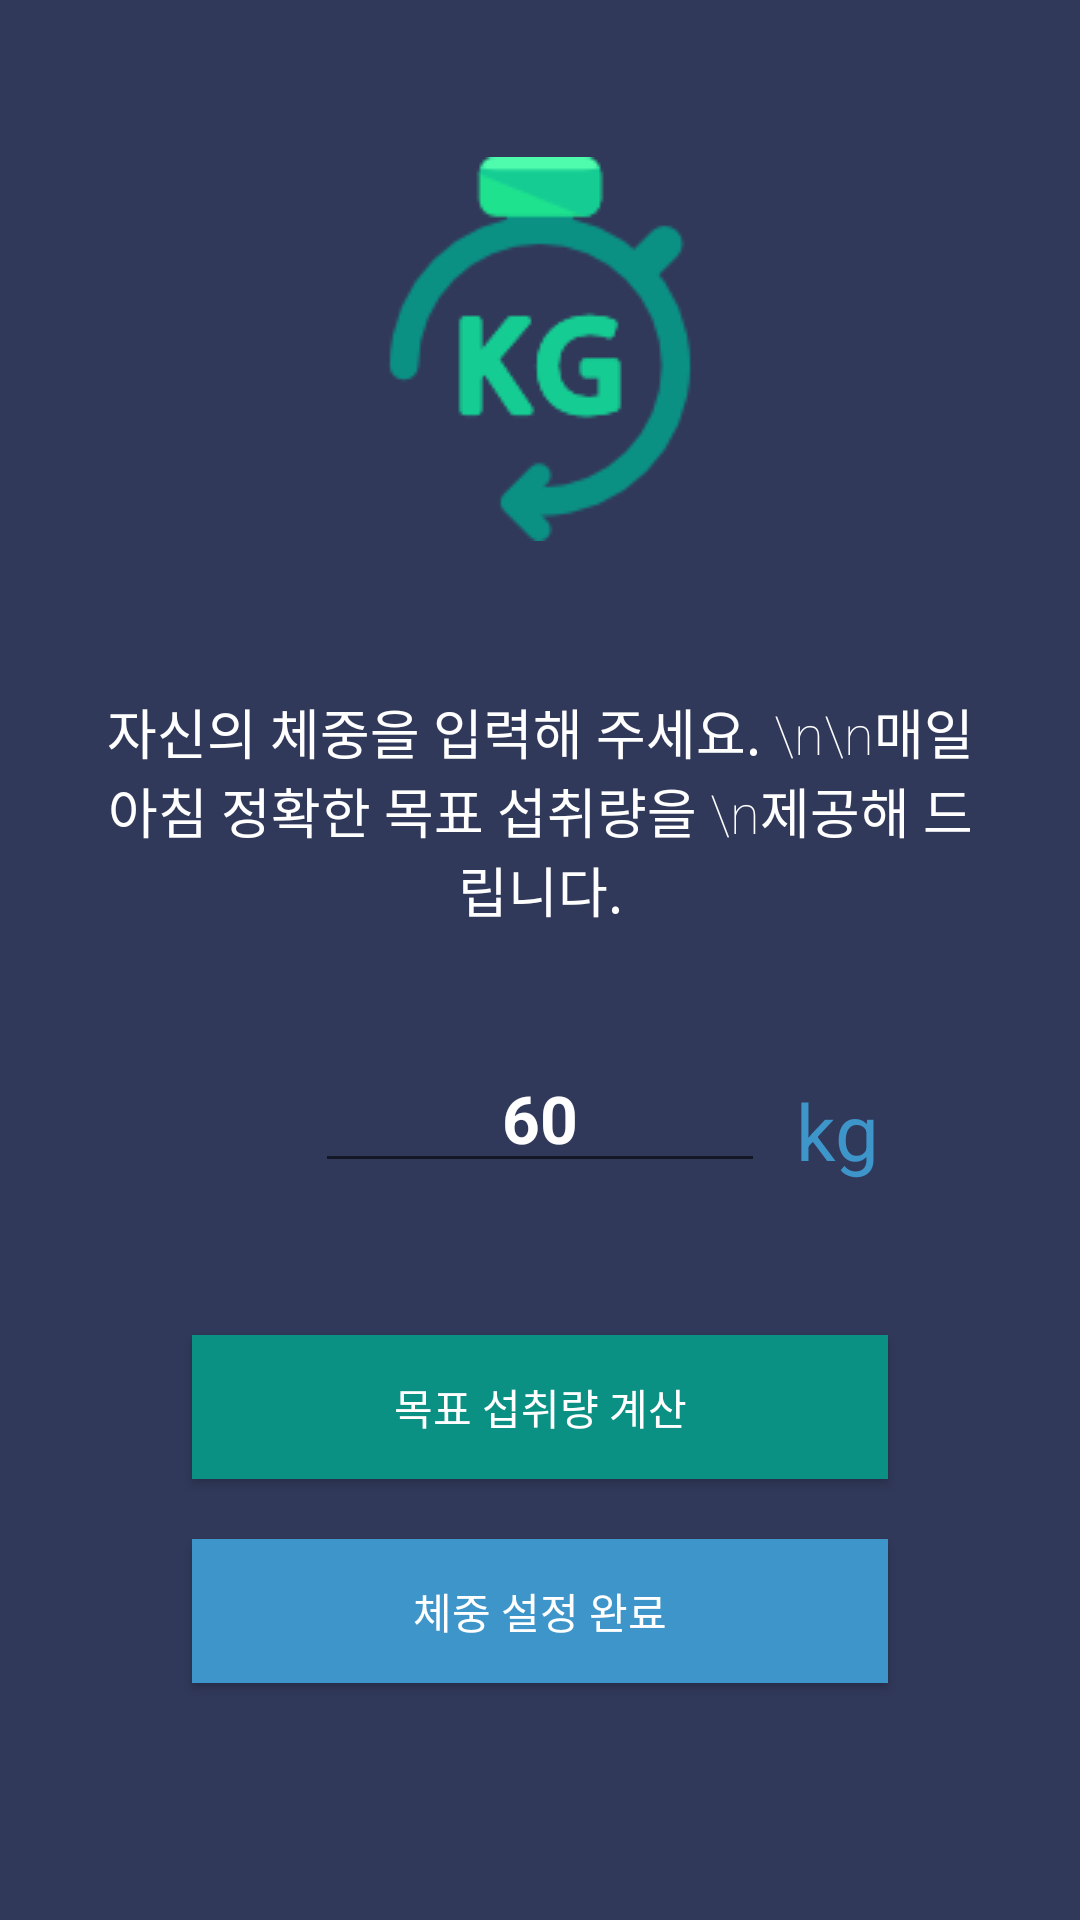

Reconstruct the res/layout file that produces this screen, plus the resources it refers to.
<!-- AndroidManifest.xml: application theme AppTheme.NoActionBar -->
<!-- res/layout/activity_setweight.xml -->
<?xml version="1.0" encoding="utf-8"?>
<LinearLayout xmlns:android="http://schemas.android.com/apk/res/android"
    android:id="@+id/activity_setweight"
    android:layout_width="match_parent"
    android:layout_height="match_parent"
    android:layout_weight="10"
    android:background="#31395b"
    android:orientation="vertical">

    <LinearLayout
        android:layout_width="fill_parent"
        android:layout_height="0dp"
        android:layout_weight="3"
        android:gravity="center"
        android:orientation="vertical">

        <ImageView
            android:layout_width="wrap_content"
            android:layout_height="wrap_content"
            android:layout_gravity="center"
            android:layout_marginTop="30dp"
            android:paddingLeft="16dp"
            android:paddingRight="16dp"
            android:scaleType="fitXY"
            android:src="@drawable/ic_weight" />

    </LinearLayout>

    <TextView
        android:layout_width="wrap_content"
        android:layout_height="0dp"
        android:layout_gravity="center"
        android:layout_weight="2"
        android:fontFamily="sans-serif-thin"
        android:gravity="center"
        android:paddingLeft="32dp"
        android:paddingRight="32dp"
        android:text="자신의 체중을 입력해 주세요. \n\n매일 아침 정확한 목표 섭취량을 \n제공해 드립니다."
        android:textColor="#ffffff"
        android:textSize="18sp" />

    <RelativeLayout
        android:layout_width="match_parent"
        android:layout_height="0dp"
        android:layout_weight="1">

        <TextView
            android:layout_width="wrap_content"
            android:layout_height="wrap_content"
            android:layout_alignBottom="@+id/setweight_edt_weight"
            android:layout_marginLeft="10dp"
            android:layout_toEndOf="@+id/setweight_edt_weight"
            android:fontFamily="sans-serif-thin"
            android:gravity="center"
            android:text="kg"
            android:textColor="#3d95c9"
            android:textSize="26sp"
            android:textStyle="bold" />

        <EditText
            android:id="@+id/setweight_edt_weight"
            android:layout_width="150dp"
            android:layout_height="wrap_content"
            android:layout_centerHorizontal="true"
            android:layout_centerVertical="true"
            android:ems="10"
            android:gravity="center"
            android:inputType="numberDecimal"
            android:maxLength="2"
            android:maxLines="1"
            android:text="60"
            android:textColor="#ffffff"
            android:textSize="22sp"
            android:textStyle="bold" />

    </RelativeLayout>

    <RelativeLayout
        android:layout_width="match_parent"
        android:layout_height="0dp"
        android:layout_weight="3">

        <Button
            android:id="@+id/setweight_btn_getrecommend"
            android:layout_width="fill_parent"
            android:layout_height="wrap_content"
            android:layout_marginLeft="64dp"
            android:layout_marginTop="40dp"
            android:layout_marginRight="64dp"
            android:background="#0a9184"
            android:text="목표 섭취량 계산"
            android:textColor="#ffffff" />

        <Button
            android:id="@+id/setweight_btn_setweight"
            android:layout_width="fill_parent"
            android:layout_height="wrap_content"
            android:layout_below="@+id/setweight_btn_getrecommend"
            android:layout_centerInParent="true"
            android:layout_centerHorizontal="true"
            android:layout_marginLeft="64dp"
            android:layout_marginTop="20dp"
            android:layout_marginRight="64dp"
            android:background="#3d95c9"
            android:text="체중 설정 완료"
            android:textColor="#ffffff" />

    </RelativeLayout>

    <TextView
        android:layout_width="fill_parent"
        android:layout_height="32dp" />

</LinearLayout>
<!-- resources referenced by this layout -->
<resources>
  <!-- drawable ic_weight: png bitmap (drawable, 3694 bytes) -->
  <style name="AppTheme.NoActionBar">
          <item name="windowActionBar">false</item>
          <item name="windowNoTitle">true</item>
      </style>
</resources>
